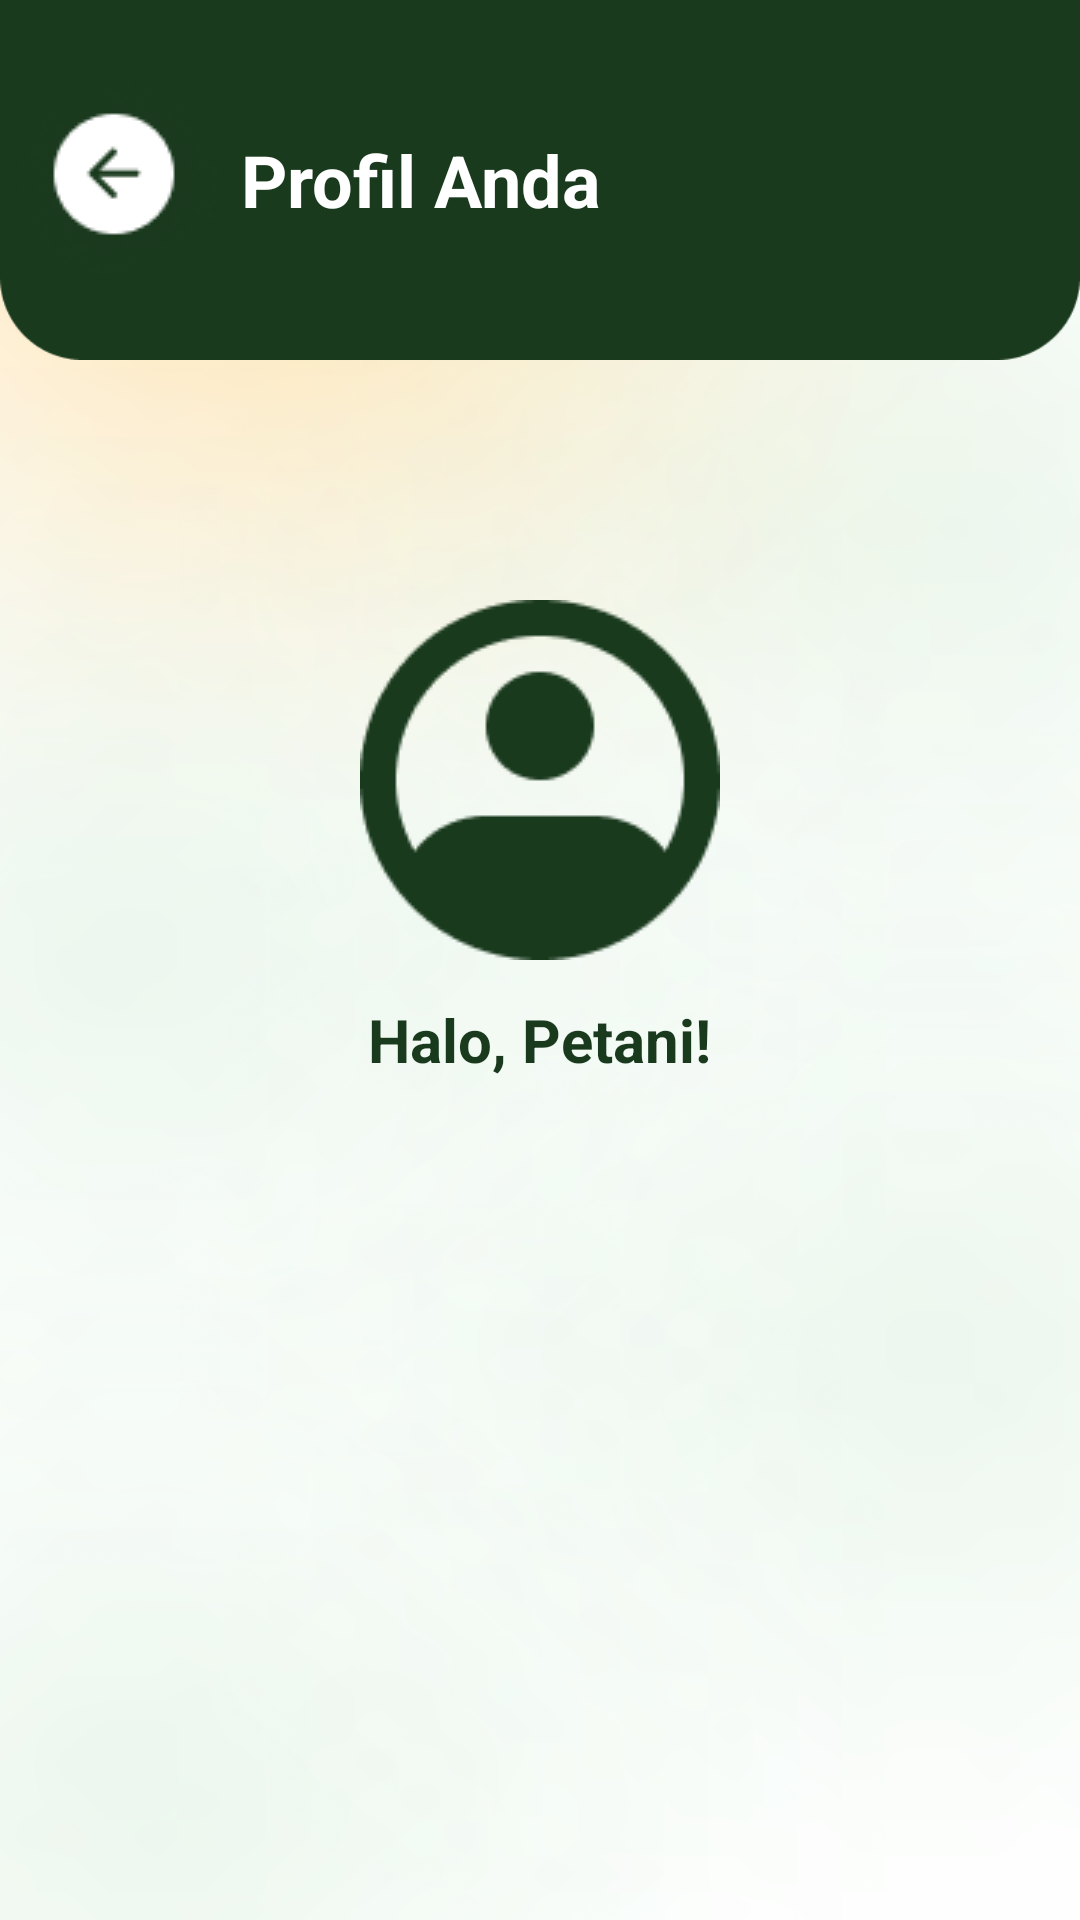

The Android layout XML behind this screen, and the referenced resources:
<!-- AndroidManifest.xml: application theme Theme.PanenKuy -->
<!-- res/layout/activity_profil.xml -->
<?xml version="1.0" encoding="utf-8"?>
<LinearLayout xmlns:android="http://schemas.android.com/apk/res/android"
    xmlns:app="http://schemas.android.com/apk/res-auto"
    xmlns:tools="http://schemas.android.com/tools"
    android:layout_width="match_parent"
    android:layout_height="match_parent"
    android:orientation="vertical"
    android:background="@drawable/bg_homepage"
    tools:context=".Profil">

    <LinearLayout
        android:background="@drawable/top"
        android:orientation="horizontal"
        android:layout_width="match_parent"
        android:gravity="center"
        android:layout_height="120dp">

        <LinearLayout
            android:layout_width="match_parent"
            android:layout_height="wrap_content"
            android:orientation="horizontal">

        <ImageView
            android:src="@drawable/logo_back"
            android:layout_width="wrap_content"
            android:clickable="true"
            android:onClick="backButton"
            android:layout_height="wrap_content"/>

        <TextView
            android:layout_width="wrap_content"
            android:layout_height="wrap_content"
            android:text="Profil Anda"
            android:textColor="@color/white"
            android:textStyle="bold"
            android:textSize="24dp"
            android:layout_gravity="center"
            android:gravity="center"
            />
        </LinearLayout>

    </LinearLayout>

    <ImageView
        android:layout_gravity="center"
        android:src="@drawable/logo_profil"
        android:layout_width="wrap_content"
        android:layout_height="wrap_content"
        android:layout_marginTop="80dp"/>

    <TextView
        android:layout_marginTop="13dp"
        android:layout_gravity="center"
        android:layout_width="wrap_content"
        android:layout_height="wrap_content"
        android:text="Halo, Petani!"
        android:textStyle="bold"
        android:textColor="#1A3A1E"
        android:textSize="20dp"
        />




</LinearLayout>
<!-- resources referenced by this layout -->
<resources>
  <color name="white">#FFFFFFFF</color>
  <!-- drawable bg_homepage: png bitmap (drawable, 341776 bytes) -->
  <!-- drawable logo_back: png bitmap (drawable-v24, 2592 bytes) -->
  <!-- drawable logo_profil: png bitmap (drawable-v24, 3587 bytes) -->
  <!-- drawable top: png bitmap (drawable-v24, 2524 bytes) -->
  <style name="Theme.PanenKuy" parent="Theme.MaterialComponents.DayNight.NoActionBar">
          
          <item name="colorPrimary">@color/purple_500</item>
          <item name="colorPrimaryVariant">@color/purple_700</item>
          <item name="colorOnPrimary">@color/white</item>
          
          <item name="colorSecondary">@color/teal_200</item>
          <item name="colorSecondaryVariant">@color/teal_700</item>
          <item name="colorOnSecondary">@color/black</item>
          
          <item name="android:statusBarColor">?attr/colorPrimaryVariant</item>
          
      </style>
  <color name="purple_500">#FF6200EE</color>
  <color name="purple_700">#FF3700B3</color>
  <color name="teal_200">#FF03DAC5</color>
  <color name="teal_700">#FF018786</color>
  <color name="black">#FF000000</color>
</resources>
